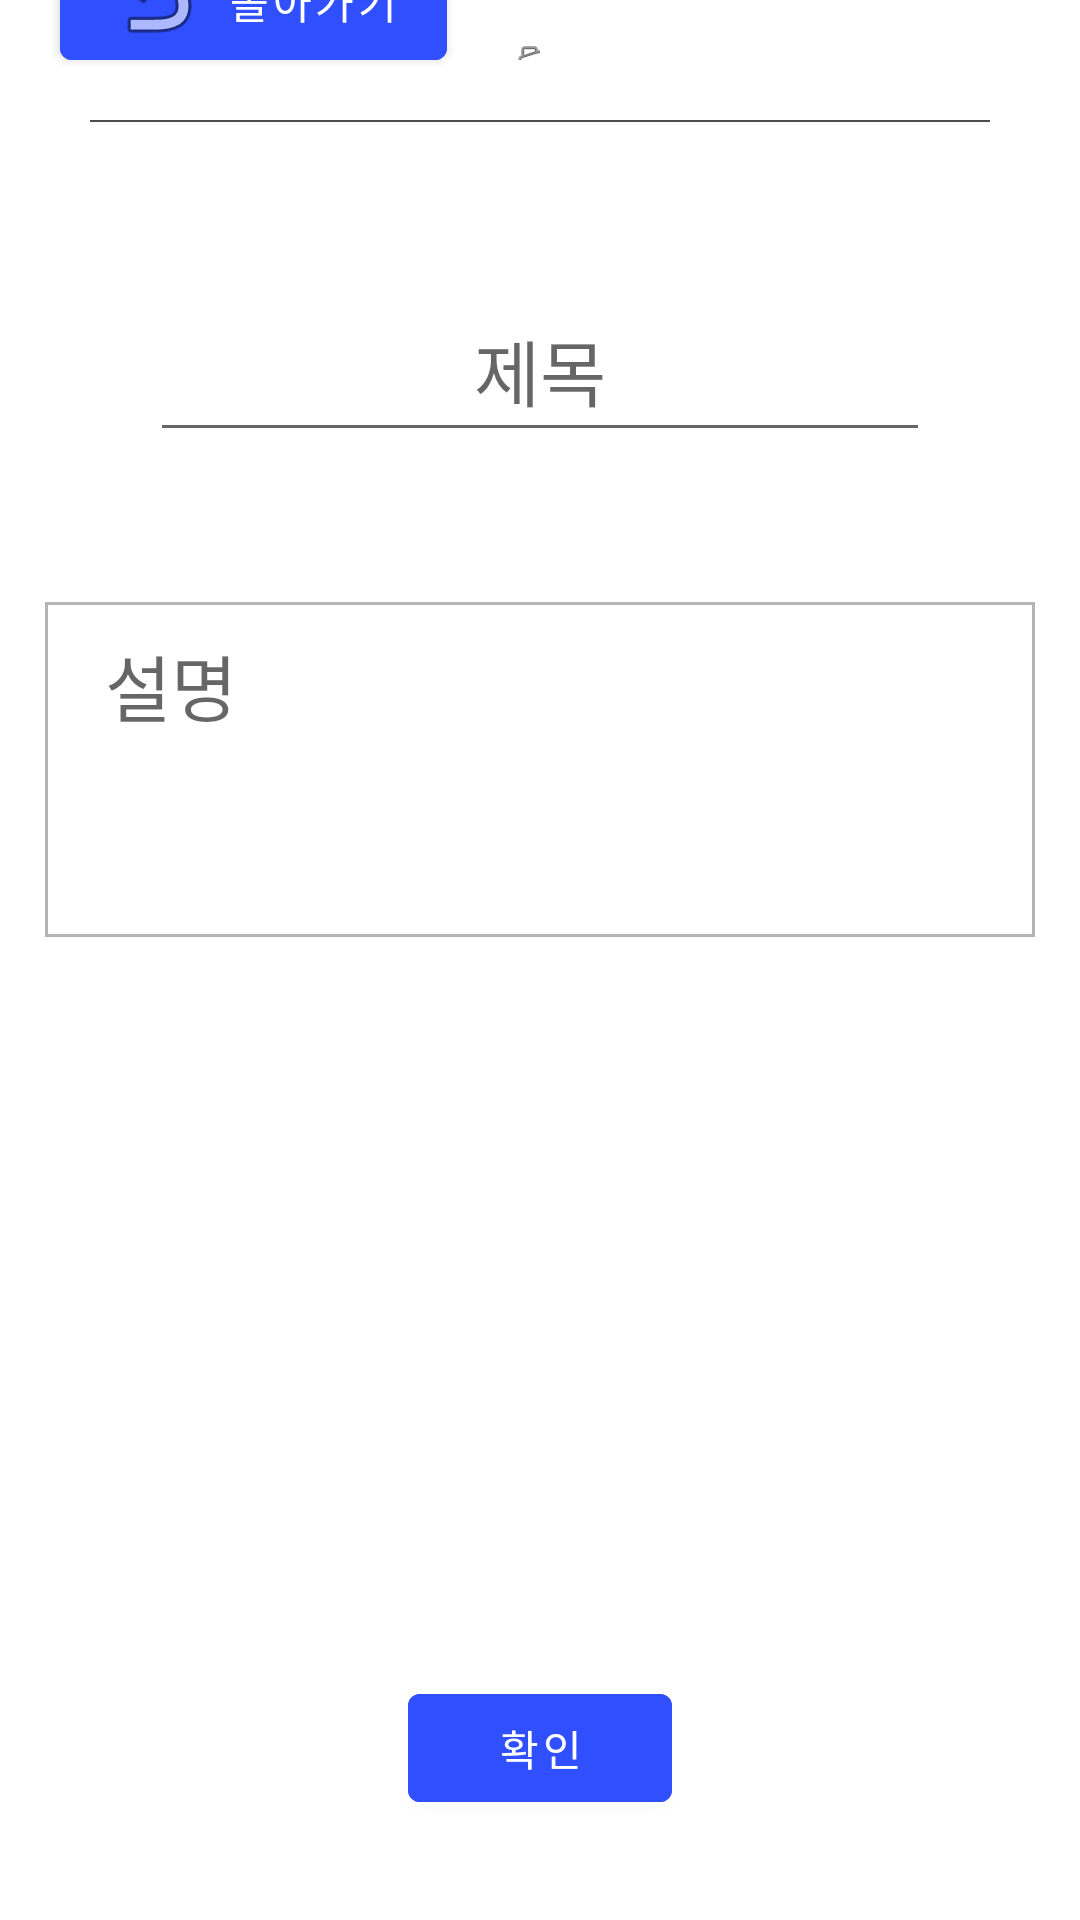

This screen was rendered from an Android layout file. Write that file and the resources it references.
<!-- AndroidManifest.xml: application theme AppTheme -->
<!-- res/layout/wrtie_setting_layout.xml -->
<?xml version="1.0" encoding="utf-8"?>
<android.support.constraint.ConstraintLayout xmlns:android="http://schemas.android.com/apk/res/android"
    xmlns:app="http://schemas.android.com/apk/res-auto"
    xmlns:tools="http://schemas.android.com/tools"
    android:layout_width="match_parent"
    android:layout_height="match_parent">


    <android.support.design.button.MaterialButton
        android:shadowRadius="10dp"
        app:rippleColor="#6200EA"
        android:text="@string/back"
        android:id="@+id/imageButton"
        android:layout_width="wrap_content"
        android:layout_height="wrap_content"
        android:layout_marginStart="20dp"
        android:backgroundTint="#304FFE"
        app:layout_constraintBottom_toTopOf="@+id/linearLayout"
        app:layout_constraintStart_toStartOf="parent"
        app:layout_constraintTop_toTopOf="parent"
        app:icon="@android:drawable/ic_menu_revert"
        app:iconTint="WHITE"/>


    <LinearLayout
        android:elevation="10dp"
        android:id="@+id/linearLayout"
        android:layout_width="match_parent"
        android:layout_height="525dp"
        android:orientation="vertical"
        app:layout_constraintHeight_percent="0.7"
        tools:layout_editor_absoluteY="59dp"
        tools:ignore="MissingConstraints">


        <RelativeLayout
            android:layout_width="wrap_content"
            android:layout_height="wrap_content"
            android:layout_gravity="center">
            <ImageView
                android:id="@+id/imageView"
                android:layout_width="wrap_content"
                android:layout_height="wrap_content"
                android:layout_margin="20dp"
                tools:srcCompat="@tools:sample/avatars[0]" />

            <ImageButton
                android:paddingTop="30dp"
                android:paddingStart="30dp"
                android:layout_width="wrap_content"
                android:layout_height="wrap_content"
                android:layout_alignEnd="@+id/imageView"
                android:layout_alignBottom="@+id/imageView"
                android:background="#00111111"
                app:srcCompat="@android:drawable/ic_menu_camera" />
        </RelativeLayout>


        <View
            android:layout_width="match_parent"
            android:layout_height="2px"
            android:layout_marginStart="30dp"
            android:layout_marginEnd="30dp"
            android:background="#4E4E4E" />

        <View
            android:layout_width="match_parent"
            android:layout_height="50dp"
            android:background="#00111111" />

        <EditText
            android:id="@+id/cardview_title"
            android:layout_width="match_parent"
            android:layout_height="wrap_content"
            android:layout_gravity="bottom"
            android:layout_marginStart="50dp"
            android:layout_marginEnd="50dp"
            android:gravity="center|top"
            android:hint="@string/title"
            android:maxLines="1"
            android:paddingTop="15dp"
            android:paddingBottom="10dp"
            android:textSize="24sp" />

        <View
            android:layout_width="match_parent"
            android:layout_height="50dp"
            android:background="#00111111" />

        <EditText
            android:id="@+id/cardview_Info"
            android:layout_width="match_parent"
            android:layout_height="wrap_content"
            android:layout_gravity="bottom"
            android:layout_marginStart="15dp"
            android:layout_marginEnd="15dp"
            android:background="@drawable/border"
            android:gravity="start|top"
            android:hint="@string/explain"
            android:lines="3"
            android:maxLines="3"
            android:paddingStart="20dp"
            android:paddingTop="10dp"
            android:paddingEnd="20dp"
            android:paddingBottom="10dp"
            android:textSize="24sp" />


    </LinearLayout>

    <android.support.design.button.MaterialButton
        android:shadowRadius="10dp"
        app:rippleColor="#6200EA"
        android:backgroundTint="#304FFE"
        android:id="@+id/check_button"
        android:layout_width="wrap_content"
        android:layout_height="wrap_content"
        android:text="@string/check"
        app:layout_constraintBottom_toBottomOf="parent"
        app:layout_constraintEnd_toEndOf="parent"
        app:layout_constraintStart_toStartOf="parent"
        app:layout_constraintTop_toBottomOf="@+id/linearLayout" />

</android.support.constraint.ConstraintLayout>
<!-- resources referenced by this layout -->
<resources>
  <!-- drawable border (drawable) -->
  <?xml version="1.0" encoding="utf-8"?>
  <layer-list xmlns:android="http://schemas.android.com/apk/res/android">
  
      <item>
          <shape android:shape="rectangle">
              <solid android:color="#B4B4B4" />
          </shape>
      </item>
      <item
          android:bottom="1dp"
          android:end="1dp"
          android:start="1dp"
          android:top="1dp">
          <shape android:shape="rectangle">
              <solid android:color="#FFFFFF" />
          </shape>
      </item>
  
  </layer-list>
  <string name="back">돌아가기</string>
  <string name="check">확인</string>
  <string name="explain">설명</string>
  <string name="title">제목</string>
  <style name="AppTheme" parent="Theme.MaterialComponents.Light.NoActionBar">
          
          <item name="colorPrimary">@color/colorPrimary</item>
          <item name="colorPrimaryDark">@color/colorPrimaryDark</item>
          <item name="colorAccent">#000000</item>
  
          <item name="android:statusBarColor">#000000</item>
      </style>
  <!-- not gathered from this repository: default colours our renderer supplied (Android Studio template values) -->
  <color name="colorPrimary">#FF6200EE</color>
  <color name="colorPrimaryDark">#FF3700B3</color>
</resources>
